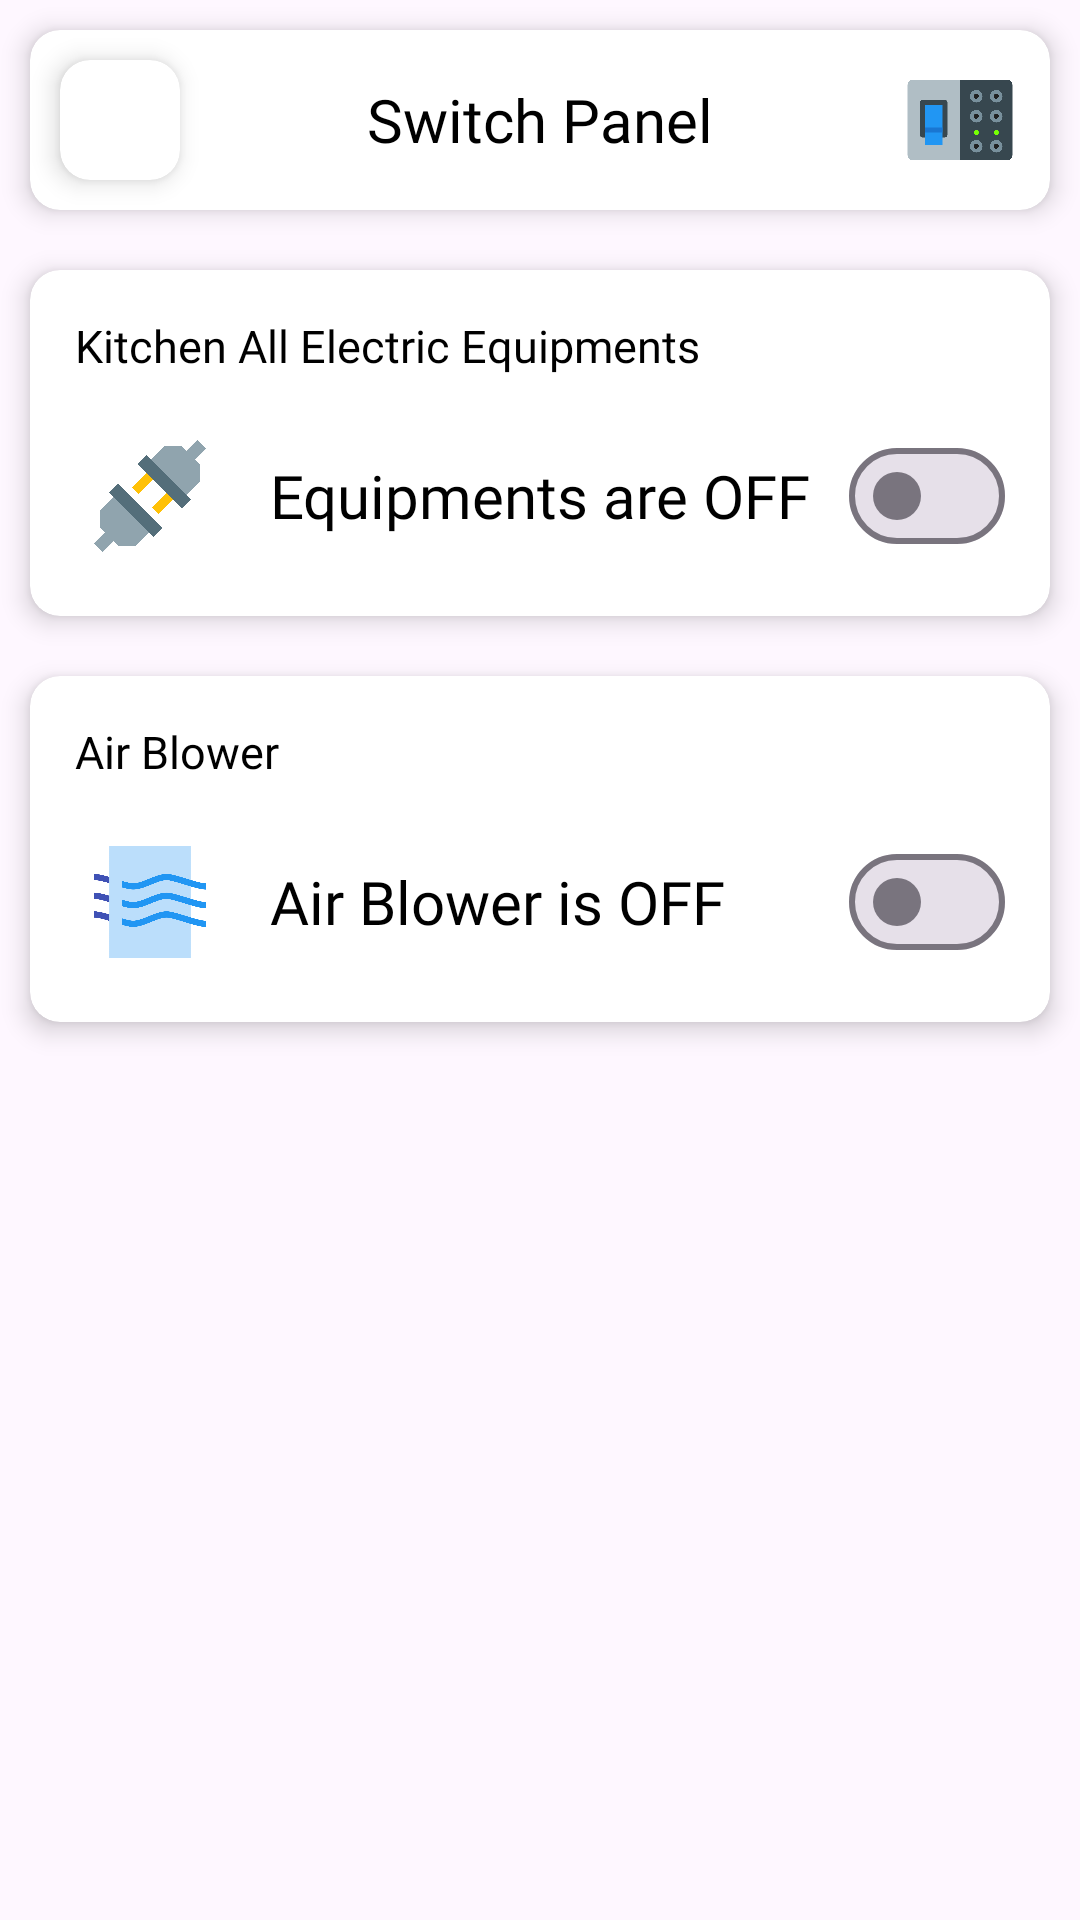

This screen was rendered from an Android layout file. Write that file and the resources it references.
<!-- AndroidManifest.xml: application theme Theme.IOT -->
<!-- res/layout/activity_switch_panel.xml -->
<?xml version="1.0" encoding="utf-8"?>
<RelativeLayout xmlns:android="http://schemas.android.com/apk/res/android"
    xmlns:app="http://schemas.android.com/apk/res-auto"
    xmlns:tools="http://schemas.android.com/tools"
    android:layout_width="match_parent"
    android:layout_height="match_parent"
    tools:context=".SwitchPanel">

    <com.google.android.material.card.MaterialCardView
        android:id="@+id/cardViewHeader"
        android:layout_width="match_parent"
        android:layout_height="wrap_content"
        android:layout_margin="10dp"
        app:cardCornerRadius="10dp"
        app:cardElevation="5dp"
        android:backgroundTint="@color/white"
        style="@style/Widget.Material3.CardView.Filled">

        <RelativeLayout
            android:layout_width="match_parent"
            android:layout_height="match_parent">

            <com.google.android.material.card.MaterialCardView
                android:id="@+id/cardViewBack"
                android:layout_width="40dp"
                android:layout_height="40dp"
                android:layout_margin="10dp"
                app:cardCornerRadius="10dp"
                app:cardElevation="5dp"
                android:backgroundTint="@color/white"
                style="@style/Widget.Material3.CardView.Filled">

                <ImageView
                    android:layout_width="match_parent"
                    android:layout_height="match_parent"
                    android:src="@drawable/back"
                    android:padding="5dp"
                    android:scaleType="centerCrop"/>

            </com.google.android.material.card.MaterialCardView>

            <TextView
                android:layout_width="wrap_content"
                android:layout_height="wrap_content"
                android:layout_centerInParent="true"
                android:fontFamily="@font/poppins_medium"
                android:text="@string/switch_panel"
                android:textColor="@color/black"
                android:textSize="20sp" />

            <ImageView
                android:layout_width="40dp"
                android:layout_height="40dp"
                android:src="@drawable/switchboard"
                android:layout_centerVertical="true"
                android:layout_alignParentEnd="true"
                android:layout_marginEnd="10dp"/>

        </RelativeLayout>

    </com.google.android.material.card.MaterialCardView>

    <LinearLayout
        android:layout_width="match_parent"
        android:layout_height="match_parent"
        android:orientation="vertical"
        android:layout_below="@id/cardViewHeader">

        <com.google.android.material.card.MaterialCardView
            android:layout_width="match_parent"
            android:layout_height="wrap_content"
            android:layout_margin="10dp"
            app:cardCornerRadius="10dp"
            app:cardElevation="5dp"
            android:backgroundTint="@color/white"
            style="@style/Widget.Material3.CardView.Filled">

            <RelativeLayout
                android:layout_width="match_parent"
                android:layout_height="match_parent">

                <TextView
                    android:id="@+id/txtElectricEquipmentsTitle"
                    android:layout_width="wrap_content"
                    android:layout_height="wrap_content"
                    android:text="@string/kitchen_all_electric_equipments"
                    android:fontFamily="@font/poppins_medium"
                    android:textSize="15sp"
                    android:layout_marginTop="15dp"
                    android:layout_marginStart="15dp"
                    android:layout_marginEnd="15dp"
                    android:textColor="@color/black"/>

                <RelativeLayout
                    android:layout_width="match_parent"
                    android:layout_height="wrap_content"
                    android:layout_below="@id/txtElectricEquipmentsTitle">

                    <ImageView
                        android:id="@+id/imgElectricEquipments"
                        android:layout_width="50dp"
                        android:layout_height="50dp"
                        android:src="@drawable/disconnected"
                        android:layout_marginTop="15dp"
                        android:layout_marginStart="15dp"
                        android:layout_marginBottom="15dp"
                        android:layout_centerVertical="true"
                        android:contentDescription="@string/contentDescription" />

                    <TextView
                        android:id="@+id/txtElectricEquipmentsStatus"
                        android:layout_width="wrap_content"
                        android:layout_height="wrap_content"
                        android:layout_centerInParent="true"
                        android:layout_marginStart="15dp"
                        android:layout_marginTop="15dp"
                        android:layout_marginEnd="15dp"
                        android:layout_marginBottom="15dp"
                        android:layout_toEndOf="@+id/imgElectricEquipments"
                        android:fontFamily="@font/poppins_bold"
                        android:text="@string/equipments_are_off"
                        android:textColor="@color/black"
                        android:textSize="20sp" />

                    <com.google.android.material.materialswitch.MaterialSwitch
                        android:id="@+id/switchElectricEquipments"
                        android:layout_width="wrap_content"
                        android:layout_height="wrap_content"
                        android:layout_alignParentEnd="true"
                        android:layout_centerVertical="true"
                        android:layout_marginStart="15dp"
                        android:layout_marginTop="15dp"
                        android:layout_marginEnd="15dp"
                        android:layout_marginBottom="15dp"/>

                </RelativeLayout>

            </RelativeLayout>

        </com.google.android.material.card.MaterialCardView>

        <com.google.android.material.card.MaterialCardView
            android:layout_width="match_parent"
            android:layout_height="wrap_content"
            android:layout_margin="10dp"
            app:cardCornerRadius="10dp"
            app:cardElevation="5dp"
            android:backgroundTint="@color/white"
            style="@style/Widget.Material3.CardView.Filled">

            <RelativeLayout
                android:layout_width="match_parent"
                android:layout_height="match_parent">

                <TextView
                    android:id="@+id/txtAirBlowerTitle"
                    android:layout_width="wrap_content"
                    android:layout_height="wrap_content"
                    android:text="@string/air_blower"
                    android:fontFamily="@font/poppins_medium"
                    android:textSize="15sp"
                    android:layout_marginTop="15dp"
                    android:layout_marginStart="15dp"
                    android:layout_marginEnd="15dp"
                    android:textColor="@color/black"/>

                <RelativeLayout
                    android:layout_width="match_parent"
                    android:layout_height="wrap_content"
                    android:layout_below="@id/txtAirBlowerTitle">

                    <ImageView
                        android:id="@+id/imgAirBlower"
                        android:layout_width="50dp"
                        android:layout_height="50dp"
                        android:src="@drawable/air_quality"
                        android:layout_marginTop="15dp"
                        android:layout_marginStart="15dp"
                        android:layout_marginBottom="15dp"
                        android:layout_centerVertical="true"
                        android:contentDescription="@string/contentDescription"/>

                    <TextView
                        android:id="@+id/txtAirBlowerStatus"
                        android:layout_width="wrap_content"
                        android:layout_height="wrap_content"
                        android:layout_centerInParent="true"
                        android:layout_marginStart="15dp"
                        android:layout_marginTop="15dp"
                        android:layout_marginEnd="15dp"
                        android:layout_marginBottom="15dp"
                        android:layout_toEndOf="@+id/imgAirBlower"
                        android:fontFamily="@font/poppins_bold"
                        android:text="@string/air_blower_is_off"
                        android:textColor="@color/black"
                        android:textSize="20sp" />

                    <com.google.android.material.materialswitch.MaterialSwitch
                        android:id="@+id/switchAirBlower"
                        android:layout_width="wrap_content"
                        android:layout_height="wrap_content"
                        android:layout_alignParentEnd="true"
                        android:layout_centerVertical="true"
                        android:layout_marginStart="15dp"
                        android:layout_marginTop="15dp"
                        android:layout_marginEnd="15dp"
                        android:layout_marginBottom="15dp"/>

                </RelativeLayout>

            </RelativeLayout>

        </com.google.android.material.card.MaterialCardView>

    </LinearLayout>

</RelativeLayout>
<!-- resources referenced by this layout -->
<resources>
  <color name="black">#FF000000</color>
  <color name="white">#FFFFFFFF</color>
  <!-- drawable air_quality: png bitmap (drawable, 38018 bytes) -->
  <!-- drawable disconnected: png bitmap (drawable, 21423 bytes) -->
  <!-- drawable switchboard: png bitmap (drawable, 39096 bytes) -->
  <string name="air_blower">Air Blower</string>
  <string name="air_blower_is_off">Air Blower is OFF</string>
  <string name="contentDescription">contentDescription</string>
  <string name="equipments_are_off">Equipments are OFF</string>
  <string name="kitchen_all_electric_equipments">Kitchen All Electric Equipments</string>
  <string name="switch_panel">Switch Panel</string>
  <style name="Theme.IOT" parent="Theme.Material3.Light.NoActionBar">
          
          <item name="colorPrimary">@color/color2</item>
          <item name="colorPrimaryVariant">@color/color10</item>
          <item name="colorOnPrimary">@color/white</item>
          
          <item name="colorSecondary">@color/teal_200</item>
          <item name="colorSecondaryVariant">@color/teal_700</item>
          <item name="colorOnSecondary">@color/black</item>
          
          <item name="android:statusBarColor">?attr/colorPrimaryVariant</item>
          
      </style>
  <color name="color2">#2FA4FF</color>
  <color name="color10">#2F58CD</color>
  <color name="teal_200">#FF03DAC5</color>
  <color name="teal_700">#FF018786</color>
</resources>
